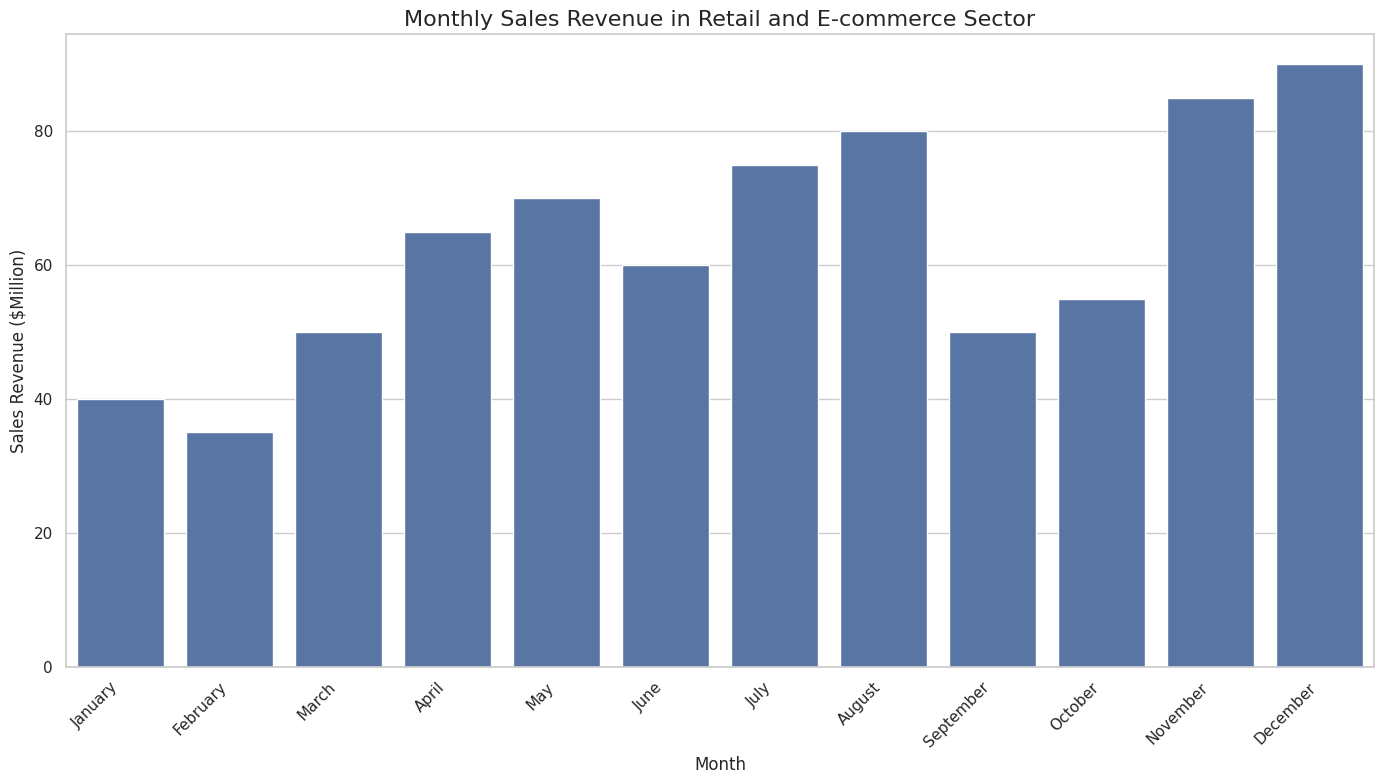

This chart was generated by the following Python code: (Note: this script raises an exception after producing the figure.)
import matplotlib.pyplot as plt
import pandas as pd
import seaborn as sns

# Given data
data_str = """January,40
February,35
March,50
April,65
May,70
June,60
July,75
August,80
September,50
October,55
November,85
December,90"""

# Process data into data_labels, data, line_labels
lines = data_str.strip().split('\n')
data_labels = ['Monthly Sales Revenue ($Million)']
line_labels = [line.split(',')[0] for line in lines]
data = [int(line.split(',')[1]) for line in lines]

# Create a DataFrame
df = pd.DataFrame(data, index=line_labels, columns=data_labels)

# Plot settings
sns.set(style="whitegrid")

# Create a figure and add a subplot
fig = plt.figure(figsize=(14, 8))
ax = fig.add_subplot(111)

# Create the histogram
sns.barplot(x=df.index, y=data_labels[0], data=df, ax=ax)

# Set the title and labels
ax.set_title('Monthly Sales Revenue in Retail and E-commerce Sector', fontsize=16)
ax.set_xlabel('Month', fontsize=12)
ax.set_ylabel('Sales Revenue ($Million)', fontsize=12)

# Rotate x labels to avoid overlapping
plt.xticks(rotation=45, ha='right')

# Resize the image with tight_layout and save to the specified path
plt.tight_layout()
plt.savefig('/cpfs01/user/liuqi/workspace/plotchart/data-300/histogram/png/1006.png', dpi=300, bbox_inches='tight')

# Clear the current figure to prevent re-plotting on top of existing data
plt.clf()
